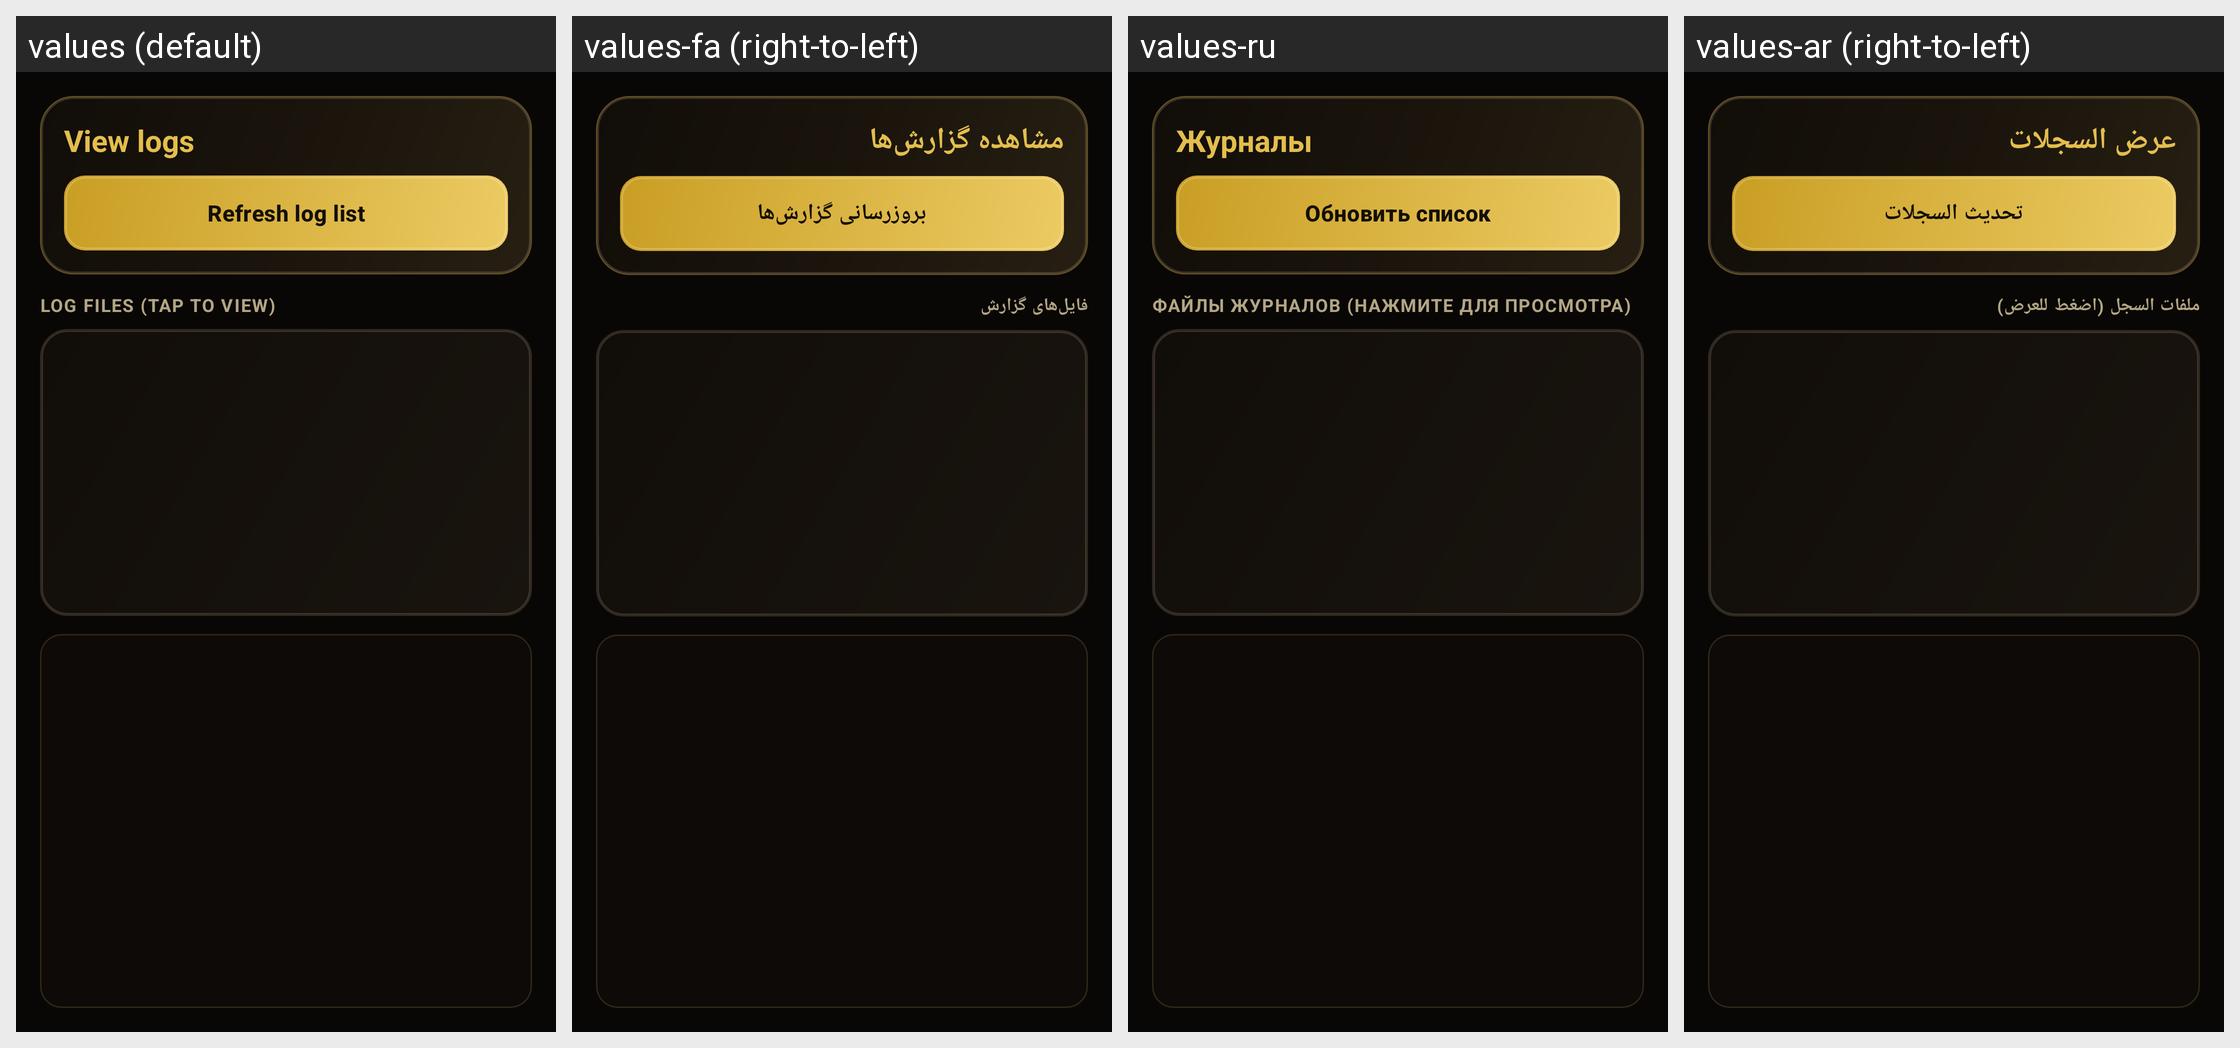

The same Android screen rendered under several of its app's locales, left to right. List the strings drawn on it with the default value and each locale's translation.
Android screen res/layout/activity_log_viewer.xml rendered under 4 locales, left to right: values (default), values-fa (right-to-left), values-ru, values-ar (right-to-left). Device: Nexus 5 (rendered at 1080×1920; each locale shown at half size, 540×960, under a caption strip naming it); theme DastyabTheme.
Other locales in the repository, not shown: values-tr, values-zh.
Strings drawn on this screen, with the default value and each locale's value (text and hints the layout hard-codes, and strings that could not be matched under every locale, appear in the picture but are not listed):

btn_view_logs
  values: View logs
  values-fa: مشاهده گزارش‌ها
  values-ru: Журналы
  values-ar: عرض السجلات

btn_refresh_logs
  values: Refresh log list
  values-fa: بروزرسانی گزارش‌ها
  values-ru: Обновить список
  values-ar: تحديث السجلات

log_files
  values: Log files (tap to view)
  values-fa: فایل‌های گزارش
  values-ru: Файлы журналов (нажмите для просмотра)
  values-ar: ملفات السجل (اضغط للعرض)
